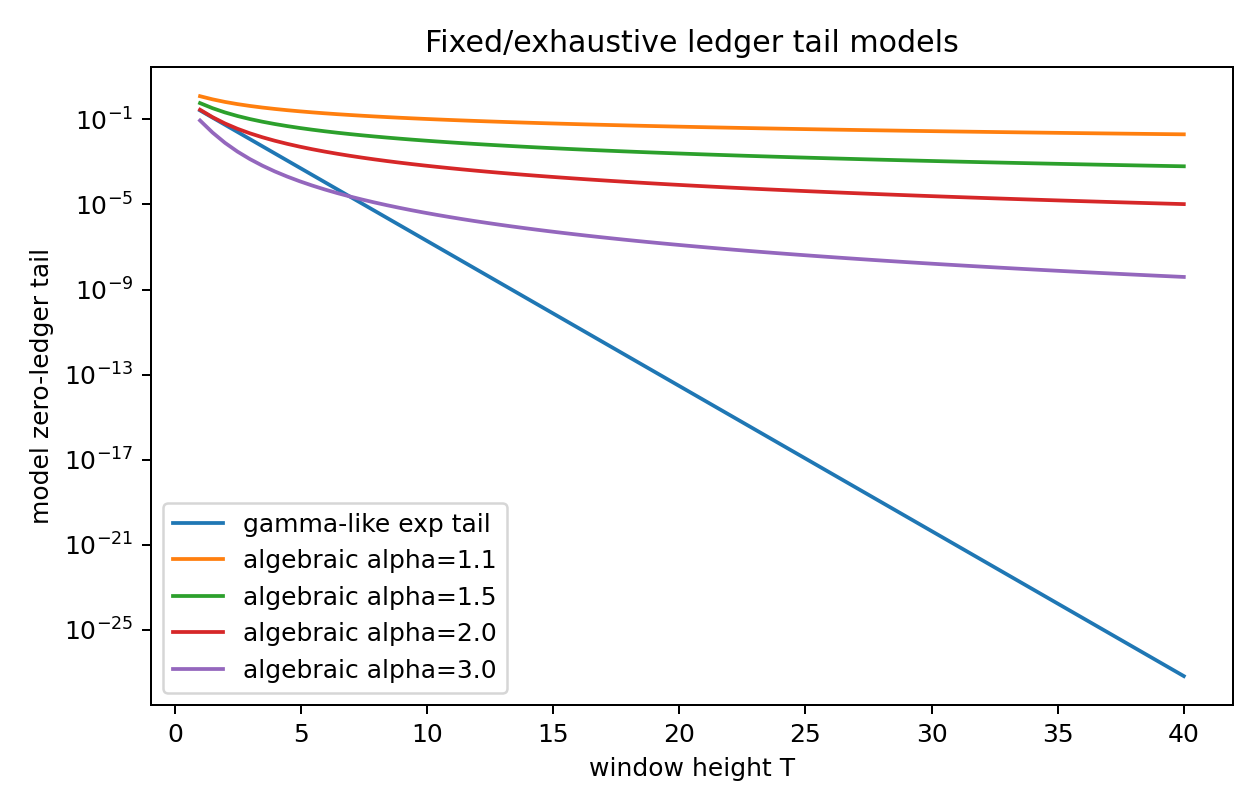

The data file committed next to this chart (first rows):
T, exp_gamma_tail, alg_tail_alpha_1.1, alg_tail_alpha_1.5, alg_tail_alpha_2.0, alg_tail_alpha_3.0
1.0, 0.2647, 1.238, 0.5858, 0.2854, 0.08905
1.494, 0.1219, 0.8809, 0.3381, 0.1277, 0.02421
1.987, 0.05613, 0.6652, 0.2134, 0.06467, 0.007941
2.481, 0.02585, 0.5261, 0.145, 0.03641, 0.00308
2.975, 0.0119, 0.4309, 0.1043, 0.02226, 0.001365
3.468, 0.005481, 0.3625, 0.07828, 0.01452, 0.0006715
3.962, 0.002524, 0.3113, 0.06081, 0.009952, 0.0003589
4.456, 0.001162, 0.2718, 0.04854, 0.007104, 0.000205
4.949, 0.0005352, 0.2405, 0.03961, 0.005241, 0.0001236
5.443, 0.0002465, 0.2152, 0.03292, 0.003973, 7.797284991479504e-05
5.937, 0.0001135, 0.1943, 0.02778, 0.003081, 5.108369672872e-05
6.43, 5.2261405129166244e-05, 0.1769, 0.02375, 0.002436, 3.456447497376298e-05
6.924, 2.4066040346675582e-05, 0.1621, 0.02054, 0.001959, 2.404588559090321e-05
7.418, 1.1082256524415376e-05, 0.1494, 0.01793, 0.001598, 1.713723741182712e-05
7.911, 5.103307727559449e-06, 0.1384, 0.01579, 0.001321, 1.2474998983126042e-05
8.405, 2.3500403284106366e-06, 0.1288, 0.01401, 0.001104, 9.252757191324432e-06
8.899, 1.0821784301448514e-06, 0.1203, 0.01251, 0.0009319, 6.978110297769635e-06
9.392, 4.98336194708118e-07, 0.1128, 0.01124, 0.0007938, 5.341756417422325e-06
9.886, 2.294806069299744e-07, 0.1062, 0.01015, 0.0006816, 4.144432764385336e-06
10.38, 1.0567434096934067e-07, 0.1002, 0.009218, 0.0005896, 3.254819786165226e-06
10.87, 4.866235316656672e-08, 0.09478, 0.008405, 0.0005134, 2.5845825086712506e-06
11.37, 2.2408700106250972e-08, 0.08989, 0.007695, 0.0004497, 2.073185601823153e-06
11.86, 1.0319062021786704e-08, 0.08544, 0.007071, 0.0003962, 1.6784360850630805e-06
12.35, 4.751861576289171e-09, 0.08138, 0.00652, 0.0003508, 1.370466402293453e-06
12.85, 2.1882016400850886e-09, 0.07765, 0.006031, 0.0003121, 1.1278310201087678e-06
13.34, 1.0076527568823451e-09, 0.07423, 0.005594, 0.0002788, 9.34928461569728e-07
13.84, 4.640176023326189e-10, 0.07108, 0.005204, 0.0002502, 7.802704426589588e-07
14.33, 2.1367711625251293e-10, 0.06816, 0.004853, 0.0002253, 6.553019428537795e-07
14.82, 9.839693533276978e-11, 0.06545, 0.004536, 0.0002036, 5.535854263517816e-07
15.32, 4.531115475856414e-11, 0.06294, 0.004249, 0.0001846, 4.7022939160181057e-07
15.81, 2.0865494830821068e-11, 0.06059, 0.003989, 0.0001679, 4.014831562475195e-07
16.3, 9.608425935177347e-12, 0.0584, 0.003751, 0.0001531, 3.444462254050169e-07
16.8, 4.424618236966878e-12, 0.05635, 0.003535, 0.0001401, 2.968576066788323e-07
17.29, 2.0375081907251437e-12, 0.05443, 0.003336, 0.0001284, 2.5694154424612105e-07
17.78, 9.382593943557724e-13, 0.05263, 0.003154, 0.0001181, 2.232934963867055e-07
18.28, 4.3206240598402534e-13, 0.05093, 0.002986, 0.0001088, 1.9479510860734638e-07
18.77, 1.989619542183011e-13, 0.04933, 0.002832, 0.0001004, 1.705502771434775e-07
19.27, 9.16206980244174e-14, 0.04782, 0.002689, 9.292739487542339e-05, 1.4983669068715477e-07
19.76, 4.219074113672575e-14, 0.04639, 0.002556, 8.614857966163406e-05, 1.3206882804701496e-07
20.25, 1.9428564462495295e-14, 0.04504, 0.002433, 8.00130839550233e-05, 1.1676950287028906e-07
20.75, 8.946728758570202e-15, 0.04376, 0.002319, 7.444640107230647e-05, 1.0354783376842634e-07
21.24, 4.119910950391789e-15, 0.04255, 0.002213, 6.93841396427038e-05, 9.20820797990159e-08
21.73, 1.8971924484576384e-15, 0.04139, 0.002114, 6.477045764504712e-05, 8.210618536252296e-08
22.23, 8.736448990826801e-16, 0.04029, 0.002021, 6.055676738475649e-05, 7.33991717197643e-08
22.72, 4.023078472158668e-16, 0.03924, 0.001934, 5.670065981301712e-05, 6.57767266439293e-08
23.22, 1.8526017161138262e-16, 0.03825, 0.001853, 5.316500727769636e-05, 5.9084501552243584e-08
23.71, 8.531111541322389e-17, 0.03729, 0.001777, 4.9917212098188334e-05, 5.31927425210195e-08
24.2, 3.928521899631711e-17, 0.03638, 0.001705, 4.692857484311653e-05, 4.7991968991969946e-08
24.7, 1.80905902368423e-17, 0.03551, 0.001638, 4.4173761285319315e-05, 4.3389479660216346e-08
25.19, 8.330600248098717e-18, 0.03468, 0.001574, 4.1630351031965776e-05, 3.930651469261149e-08
25.68, 3.8361877409775935e-18, 0.03388, 0.001514, 3.927845402035784e-05, 3.56759412345081e-08
26.18, 1.7665397385242744e-18, 0.03312, 0.001458, 3.710038361557109e-05, 3.2440357956714406e-08
26.67, 8.13480167941463e-19, 0.03239, 0.001404, 3.5080377085018656e-05, 2.9550536733131082e-08
27.16, 3.7460237616102603e-19, 0.03168, 0.001354, 3.3204355865311864e-05, 2.6964136701971652e-08
27.66, 1.7250198069436476e-19, 0.031, 0.001306, 3.1459719361955425e-05, 2.464463915722984e-08
28.15, 7.943605069575884e-20, 0.03035, 0.001261, 2.9835167097343603e-05, 2.256046234595547e-08
28.65, 3.6579789546412464e-20, 0.02973, 0.001218, 2.8320544899206485e-05, 2.0684223280032765e-08
29.14, 1.684475740598794e-20, 0.02912, 0.001177, 2.6906711526587584e-05, 1.8992120154266756e-08
29.63, 7.756902256273855e-21, 0.02854, 0.001138, 2.5585422754516076e-05, 1.746341404896906e-08
30.13, 3.572003512024259e-21, 0.02798, 0.001101, 2.4349230347631506e-05, 1.607999264138561e-08
... 20 more rows
